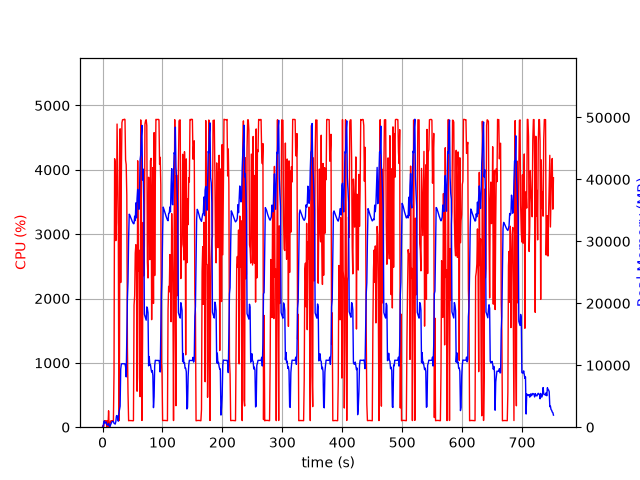

The data file committed next to this chart (first rows):
elapsed_time, nproc, cpu, mem_real, mem_virtual
4.0531158447265625e-05, 1, 0.0, 7.082, 3185
1.006, 2, 28.8, 86.24, 196.3
2.013, 4, 11.9, 770.9, 2444
3.02, 9, 100.1, 1024, 5620
4.029, 3, 101.3, 644.7, 2029
5.037, 3, 99.3, 751.9, 2125
6.044, 3, 100.2, 846.7, 2237
7.052, 4, 3.0, 405, 1966
8.06, 3, 99.3, 392.6, 1691
9.068, 3, 3.0, 337.5, 1639
10.07, 4, 255.0, 608.1, 2292
11.08, 3, 3.0, 320.3, 1640
12.09, 2, 1.0, 31.87, 3236
13.1, 1, 82.4, 271.8, 1255
14.1, 1, 100.3, 541.7, 1895
15.11, 1, 99.3, 797.7, 3175
16.12, 1, 101.3, 922.6, 2663
17.13, 1, 99.3, 922.6, 2663
18.13, 1, 100.2, 922.6, 2663
19.14, 1, 849.4, 635.9, 6710
20.16, 1, 4172, 563.3, 6730
21.18, 1, 4109, 501.4, 6754
22.19, 1, 2899, 922.7, 7422
23.2, 1, 3182, 1821, 7422
24.23, 1, 4711, 1889, 7422
25.23, 1, 3989, 1567, 7422
26.25, 1, 3322, 973.6, 8446
27.26, 1, 100.4, 2243, 9536
28.27, 1, 1080, 2828, 9539
29.31, 1, 4638, 3392, 9539
30.32, 1, 2248, 9355, 20047
31.34, 1, 3886, 10193, 20047
32.35, 1, 4733, 10247, 20047
33.37, 1, 4777, 10246, 20047
34.39, 1, 4781, 10244, 20047
35.41, 1, 4778, 10238, 20047
36.42, 1, 4787, 10238, 20047
37.44, 1, 4782, 10238, 20047
38.46, 1, 4152, 9742, 20047
39.47, 1, 4080, 8118, 20320
40.48, 1, 3600, 14315, 35096
41.49, 1, 1243, 20741, 35096
42.5, 1, 530.8, 23517, 55576
43.51, 1, 100.2, 30465, 55576
44.52, 1, 103.2, 34384, 55576
45.52, 1, 103.2, 34232, 55576
46.53, 1, 104.2, 33963, 55576
47.54, 1, 103.2, 33714, 55576
48.55, 1, 102.3, 33495, 55576
49.55, 1, 101.3, 33219, 55576
50.56, 1, 100.3, 33031, 55576
51.57, 1, 101.3, 32851, 55576
52.57, 1, 1898, 32875, 55576
53.58, 1, 2039, 34063, 55576
54.6, 1, 2706, 33347, 55576
55.61, 1, 2836, 36214, 55576
56.61, 1, 2425, 33799, 55576
57.62, 1, 559.2, 36889, 80152
58.63, 1, 4140, 38400, 80152
59.65, 1, 2432, 36958, 80152
... 683 more rows
